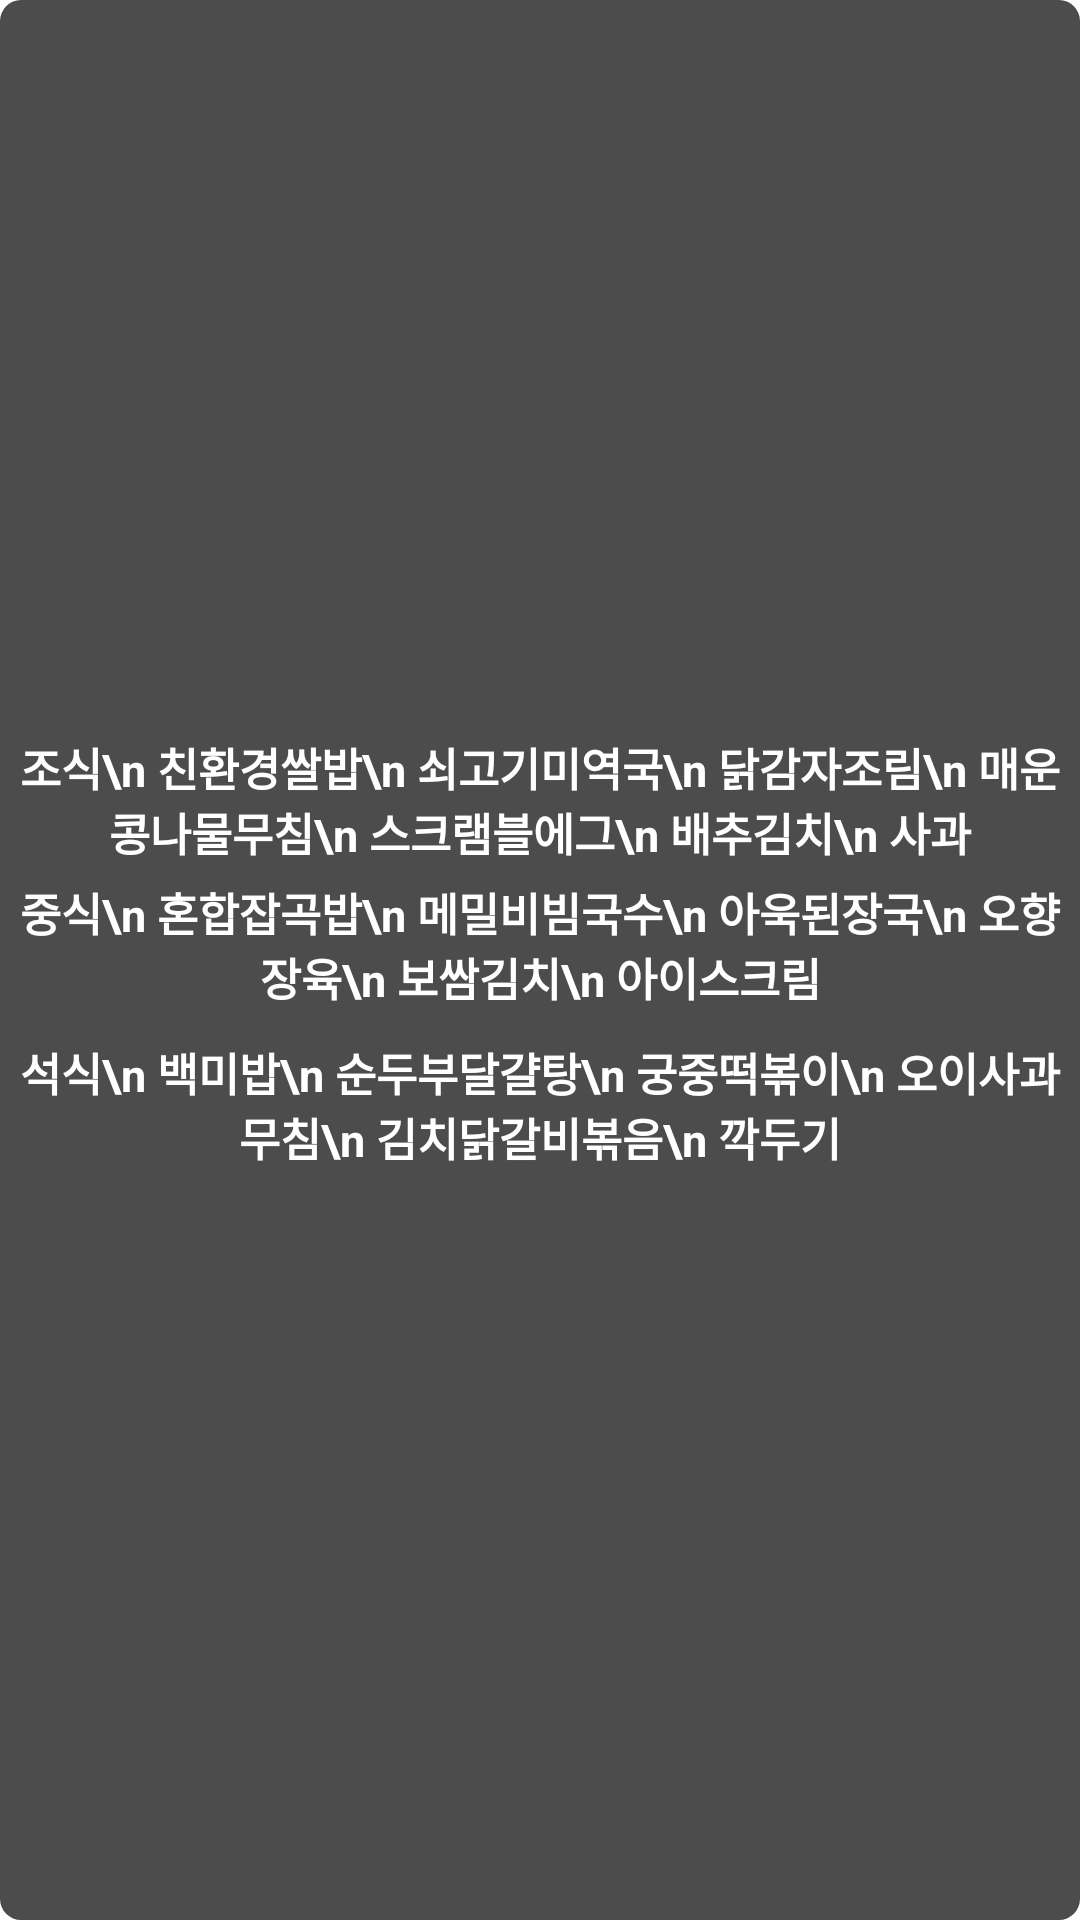

The Android layout XML behind this screen, and the referenced resources:
<!-- AndroidManifest.xml: application theme Theme.WhatsMeal -->
<!-- res/layout/mealinfo_widget_2x3.xml -->
<RelativeLayout xmlns:android="http://schemas.android.com/apk/res/android"
    android:layout_width="match_parent"
    android:layout_height="match_parent"
    android:layout_margin="10dp"
    android:background="@drawable/widget_style"
    android:theme="@style/ThemeOverlay.WhatsMeal.AppWidgetContainer">

    <LinearLayout
        android:id="@+id/contentWrap"
        android:layout_width="match_parent"
        android:layout_height="wrap_content"
        android:orientation="vertical"
        android:layout_centerInParent="true">
        <LinearLayout
            android:id="@+id/breakfastWrap"
            android:layout_width="match_parent"
            android:layout_height="wrap_content"
            android:orientation="vertical">
            <TextView
                android:id="@+id/tvBreakfast"
                android:layout_width="match_parent"
                android:layout_height="wrap_content"
                android:text=
                    "조식\n
친환경쌀밥\n
쇠고기미역국\n
닭감자조림\n
매운콩나물무침\n
스크램블에그\n
배추김치\n
사과"
                android:textAlignment="center"
                android:textColor="@color/white"
                android:textStyle="bold"
                android:textSize="15dp"/>
        </LinearLayout>
        <LinearLayout
            android:id="@+id/lunchWrap"
            android:layout_width="match_parent"
            android:layout_height="wrap_content"
            android:layout_margin="5dp"
            android:orientation="vertical">
            <TextView
                android:id="@+id/tvLunch"
                android:layout_width="match_parent"
                android:layout_height="wrap_content"
                android:text=
                    "중식\n
혼합잡곡밥\n
메밀비빔국수\n
아욱된장국\n
오향장육\n
보쌈김치\n
아이스크림"
                android:textAlignment="center"
                android:textColor="@color/white"
                android:textStyle="bold"
                android:textSize="15dp"/>
        </LinearLayout>
        <LinearLayout
            android:id="@+id/dinnerWrap"
            android:layout_width="match_parent"
            android:layout_height="wrap_content"
            android:layout_margin="5dp"
            android:orientation="vertical">
            <TextView
                android:id="@+id/tvDinner"
                android:layout_width="match_parent"
                android:layout_height="wrap_content"
                android:text=
                    "석식\n
백미밥\n
순두부달걀탕\n
궁중떡볶이\n
오이사과무침\n
김치닭갈비볶음\n
깍두기"
                android:textAlignment="center"
                android:textColor="@color/white"
                android:textStyle="bold"
                android:textSize="15dp"/>
        </LinearLayout>
    </LinearLayout>
</RelativeLayout>
<!-- resources referenced by this layout -->
<resources>
  <!-- drawable widget_style (drawable-nodpi) -->
  <?xml version="1.0" encoding="utf-8"?>
  <shape xmlns:android="http://schemas.android.com/apk/res/android"
      android:shape="rectangle" >
      <solid android:color="#B3000000"/>
      <corners android:bottomRightRadius="7dp"
          android:bottomLeftRadius="7dp"
          android:topLeftRadius="7dp"
          android:topRightRadius="7dp"/>
  
  
  
  </shape>
  <style name="ThemeOverlay.WhatsMeal.AppWidgetContainer" parent="">
          <item name="appWidgetBackgroundColor">@color/light_blue_600</item>
          <item name="appWidgetTextColor">@color/light_blue_50</item>
      </style>
  <style name="Theme.WhatsMeal" parent="Theme.MaterialComponents.DayNight.DarkActionBar">
          
          <item name="colorPrimary">@color/purple_500</item>
          <item name="colorPrimaryVariant">@color/purple_700</item>
          <item name="colorOnPrimary">@color/white</item>
          
          <item name="colorSecondary">@color/teal_200</item>
          <item name="colorSecondaryVariant">@color/teal_700</item>
          <item name="colorOnSecondary">@color/black</item>
          
          <item name="android:statusBarColor" tools:targetApi="l">?attr/colorPrimaryVariant</item>
          
          <item name="windowNoTitle">true</item>
      </style>
  <!-- not gathered from this repository: default colours our renderer supplied (Android Studio template values) -->
  <color name="purple_500">#FF6200EE</color>
  <color name="purple_700">#FF3700B3</color>
  <color name="teal_200">#FF03DAC5</color>
  <color name="teal_700">#FF018786</color>
  <color name="black">#FF000000</color>
  <color name="white">#FFFFFFFF</color>
</resources>
